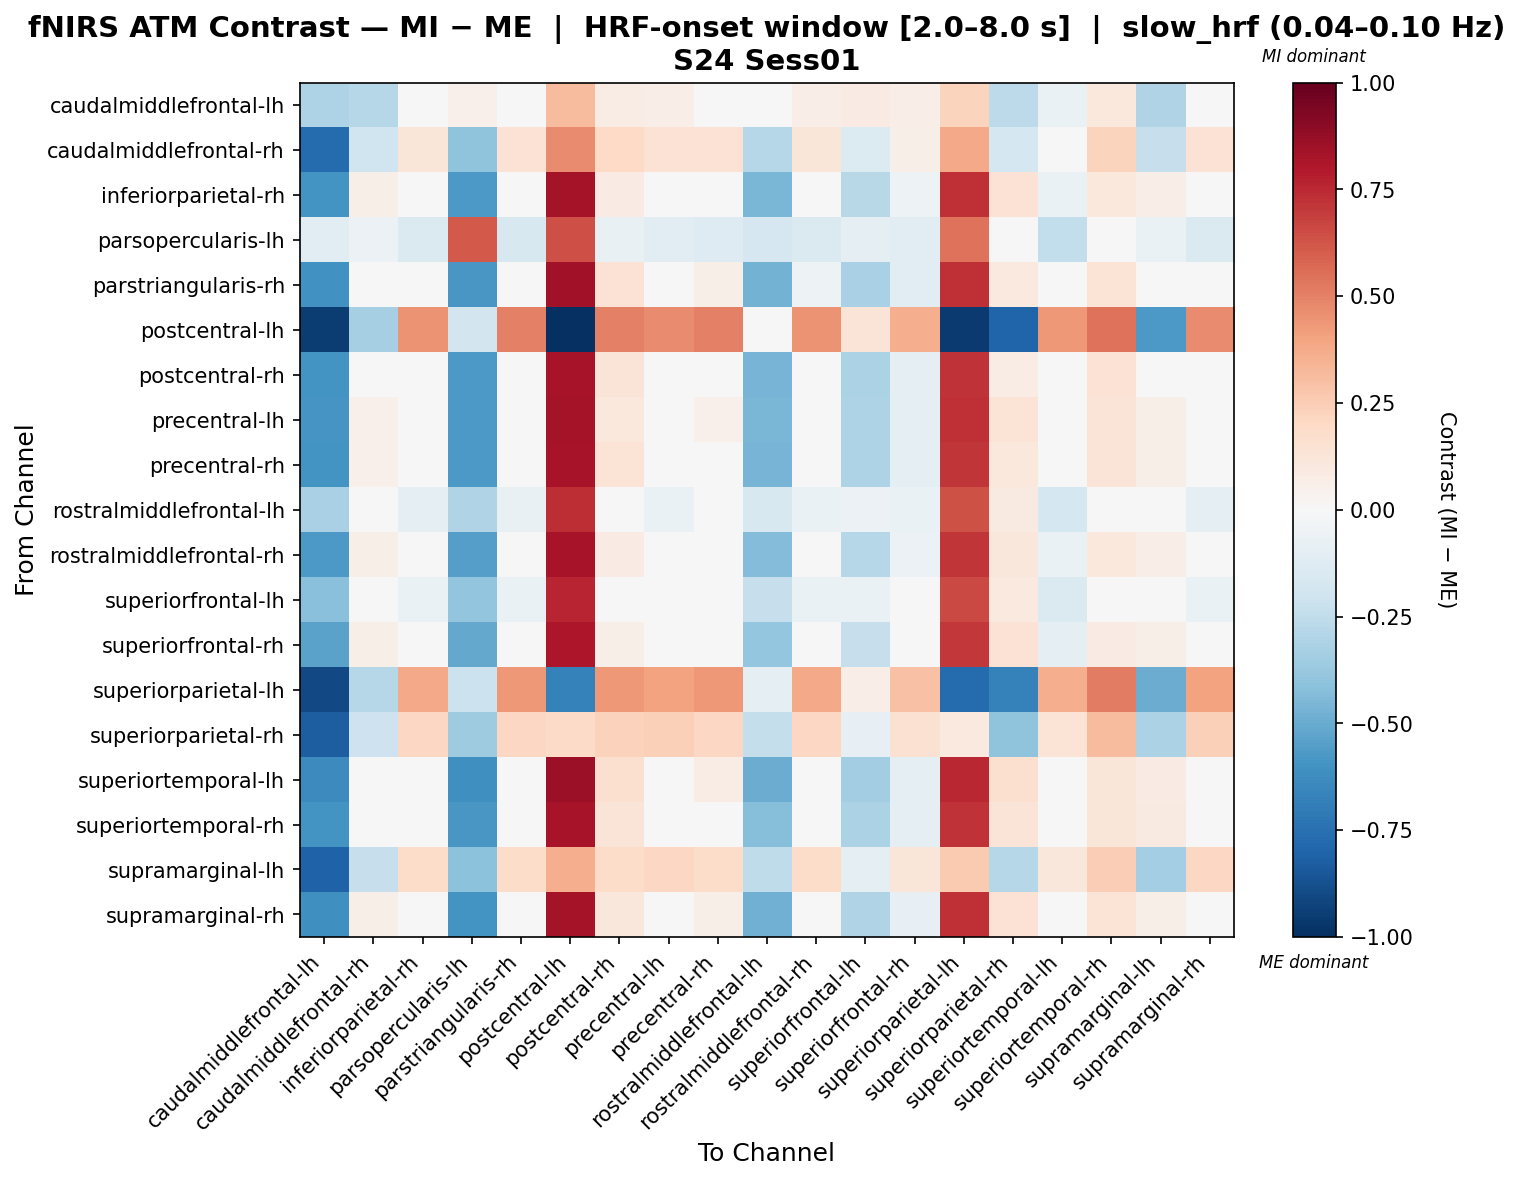

Values plotted in this chart, from the file beside it:
, caudalmiddlefrontal-lh, caudalmiddlefrontal-rh, inferiorparietal-rh, parsopercularis-lh, parstriangularis-rh, postcentral-lh, postcentral-rh, precentral-lh, precentral-rh, rostralmiddlefrontal-lh, rostralmiddlefrontal-rh, superiorfrontal-lh, superiorfrontal-rh, superiorparietal-lh, superiorparietal-rh, superiortemporal-lh, superiortemporal-rh, supramarginal-lh, supramarginal-rh
caudalmiddlefrontal-lh, -0.3052, -0.2829, 0.03628, 0.05342, 0.04574, 0.3179, 0.07235, 0.06288, 0.04574, 0.01315, 0.06288, 0.08002, 0.06288, 0.2243, -0.264, -0.06486, 0.1031, -0.2999, 0.03628
caudalmiddlefrontal-rh, -0.7728, -0.199, 0.1176, -0.404, 0.144, 0.4724, 0.1968, 0.1457, 0.144, -0.2872, 0.1176, -0.1348, 0.06152, 0.3798, -0.1742, 0.0493, 0.2252, -0.2274, 0.1457
inferiorparietal-rh, -0.5988, 0.05769, -0.02673, -0.5765, 0.001413, 0.8346, 0.08583, 0.02946, 0.02955, -0.4585, -0.02673, -0.2791, -0.05468, 0.7331, 0.1422, -0.06572, 0.1078, 0.06386, 0.001319
parsopercularis-lh, -0.1122, -0.05813, -0.1442, 0.6112, -0.1592, 0.6457, -0.07319, -0.1155, -0.1305, -0.1694, -0.1442, -0.1004, -0.1155, 0.5427, 0.01286, -0.2432, -0.03477, -0.06786, -0.1442
parstriangularis-rh, -0.6035, 0.03612, -0.02177, -0.5829, 0.03282, 0.8362, 0.1469, 0.03282, 0.06176, -0.4714, -0.05071, -0.322, -0.1036, 0.7308, 0.09566, -0.03474, 0.1396, 0.04508, 0.03282
postcentral-lh, -0.95, -0.3353, 0.4463, -0.1811, 0.5034, -1.0, 0.5034, 0.4749, 0.5034, -0.02171, 0.4463, 0.1326, 0.3608, -0.9606, -0.8043, 0.4346, 0.5436, -0.5713, 0.4749
postcentral-rh, -0.5951, 0.01517, -0.01421, -0.5753, 0.04037, 0.8279, 0.1264, 0.04037, 0.04037, -0.4638, -0.01421, -0.3144, -0.09608, 0.7203, 0.07602, -0.02718, 0.1472, 0.02587, 0.04037
precentral-lh, -0.5931, 0.0512, -0.0335, -0.5711, 0.0222, 0.8315, 0.1069, 0.0222, 0.05043, -0.4583, -0.0335, -0.3082, -0.08767, 0.7296, 0.1367, -0.04553, 0.1292, 0.05714, -0.006036
precentral-rh, -0.5955, 0.05002, -0.007868, -0.5749, 0.01969, 0.8226, 0.1341, 0.01969, 0.04863, -0.4615, -0.03681, -0.311, -0.09054, 0.7171, 0.1093, -0.04813, 0.1268, 0.05871, 0.01969
rostralmiddlefrontal-lh, -0.3273, 0.01861, -0.09271, -0.3044, -0.07424, 0.7399, 0.009247, -0.06488, -0.04641, -0.1608, -0.06488, -0.05553, -0.06488, 0.64, 0.09274, -0.1795, 0.01464, 0.01321, -0.09271
rostralmiddlefrontal-rh, -0.5721, 0.05683, -0.02941, -0.5511, -0.0006669, 0.8232, 0.08557, 0.02738, 0.02808, -0.4343, -0.02941, -0.2818, -0.05676, 0.7187, 0.115, -0.06898, 0.1069, 0.06424, -0.001367
superiorfrontal-lh, -0.4143, 0.02122, -0.06319, -0.392, -0.06905, 0.7581, 0.01537, -0.03505, -0.04091, -0.2336, -0.06319, -0.06319, -0.03505, 0.6567, 0.09979, -0.1433, 0.04447, 0.02026, -0.06319
superiorfrontal-rh, -0.537, 0.05748, -0.02722, -0.515, -0.02826, 0.8067, 0.05644, 0.001017, -2.7382975896587485e-05, -0.3895, -0.02722, -0.2322, -0.02826, 0.7048, 0.1411, -0.0978, 0.08054, 0.06161, -0.02722
superiorparietal-lh, -0.9052, -0.2825, 0.3771, -0.2111, 0.4341, -0.6735, 0.4341, 0.4056, 0.4341, -0.091, 0.3771, 0.06334, 0.2915, -0.7661, -0.6782, 0.3653, 0.5136, -0.4939, 0.4056
superiorparietal-rh, -0.8225, -0.2064, 0.2065, -0.3586, 0.2065, 0.1935, 0.234, 0.2353, 0.2065, -0.2367, 0.2065, -0.08128, 0.1489, 0.09514, -0.4004, 0.1375, 0.3148, -0.3147, 0.2353
superiortemporal-lh, -0.6358, 0.04533, -0.03937, -0.6137, 0.04464, 0.8531, 0.1572, 0.01675, 0.07288, -0.498, -0.03937, -0.3462, -0.09481, 0.7512, 0.1583, -0.02351, 0.1242, 0.07873, -0.01148
superiortemporal-rh, -0.6004, 0.04334, -0.04136, -0.5783, 0.01432, 0.8236, 0.1265, 0.01432, 0.04255, -0.4255, -0.04136, -0.3157, -0.09544, 0.7217, 0.1288, -0.01312, 0.1203, 0.08958, -0.01392
supramarginal-lh, -0.8079, -0.232, 0.1809, -0.4107, 0.1809, 0.3611, 0.1809, 0.2091, 0.1809, -0.2538, 0.1809, -0.1008, 0.1245, 0.2628, -0.2877, 0.1125, 0.2493, -0.3398, 0.2091
supramarginal-rh, -0.6166, 0.05581, -0.02861, -0.5943, 0.027, 0.8333, 0.1114, 0.027, 0.05514, -0.4816, -0.02861, -0.3033, -0.08287, 0.7318, 0.1409, -0.04073, 0.134, 0.06137, -0.001142
